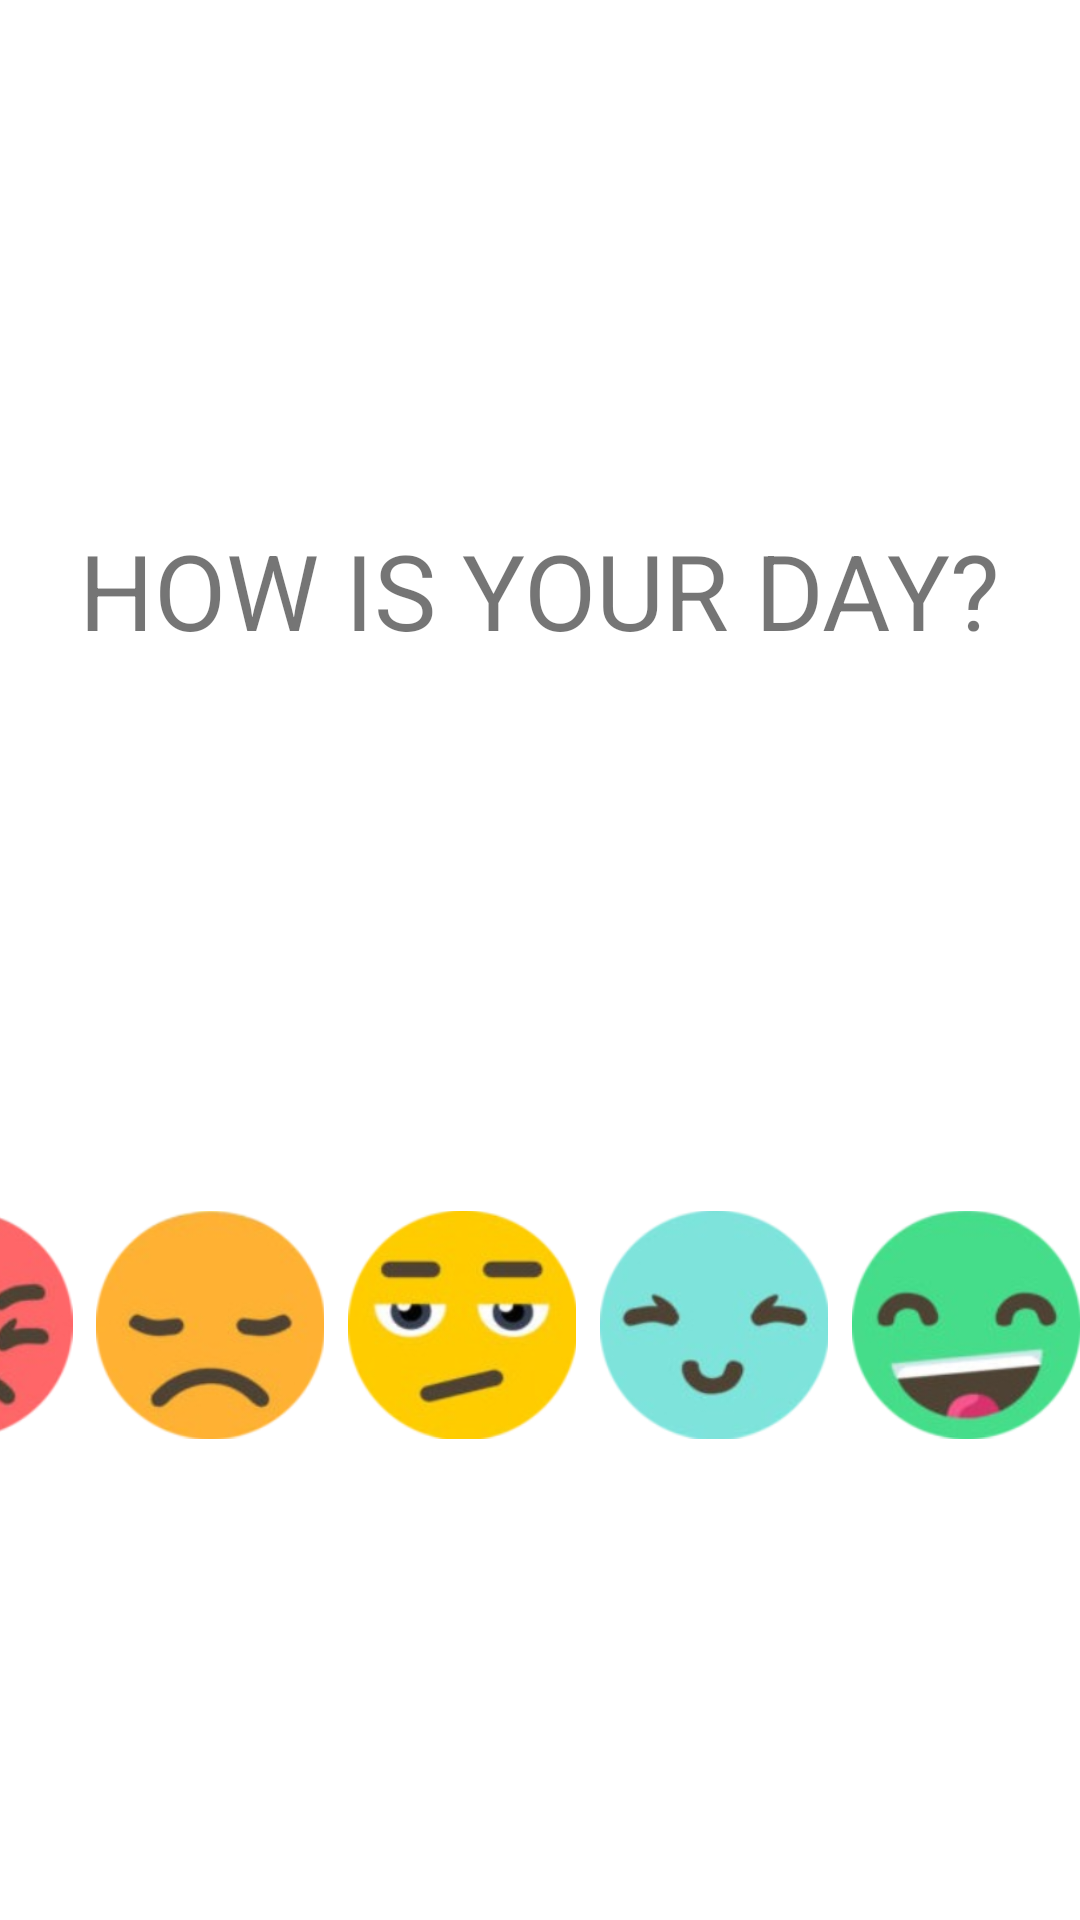

Here is an Android app screen rendered from its layout file. Give the layout XML and the strings, colors and styles it references.
<!-- AndroidManifest.xml: application theme Theme.JoyAndFear -->
<!-- res/layout/activity_emotion.xml -->
<?xml version="1.0" encoding="utf-8"?>
<androidx.constraintlayout.widget.ConstraintLayout xmlns:android="http://schemas.android.com/apk/res/android"
    xmlns:app="http://schemas.android.com/apk/res-auto"
    xmlns:tools="http://schemas.android.com/tools"
    android:layout_width="match_parent"
    android:layout_height="match_parent">

    <ImageView
        android:id="@+id/imageView_1"
        android:layout_width="76dp"
        android:layout_height="91dp"
        android:layout_marginTop="176dp"
        android:layout_marginEnd="8dp"
        android:layout_marginRight="8dp"
        android:src="@drawable/e1"

        app:layout_constraintEnd_toStartOf="@+id/imageView_2"
        app:layout_constraintHorizontal_bias="1.0"
        app:layout_constraintStart_toStartOf="parent"
        app:layout_constraintTop_toBottomOf="@+id/textView" />

    <ImageView
        android:id="@+id/imageView_2"
        android:layout_width="76dp"
        android:layout_height="91dp"
        android:layout_marginTop="176dp"
        android:layout_marginEnd="8dp"
        android:layout_marginRight="8dp"
        android:src="@drawable/e2"
        app:layout_constraintEnd_toStartOf="@+id/imageView_3"
        app:layout_constraintTop_toBottomOf="@+id/textView" />

    <ImageView
        android:id="@+id/imageView_3"
        android:layout_width="76dp"
        android:layout_height="91dp"
        android:layout_marginTop="176dp"
        android:layout_marginEnd="8dp"
        android:layout_marginRight="8dp"
        android:src="@drawable/e3"
        app:layout_constraintEnd_toStartOf="@+id/imageView_4"
        app:layout_constraintTop_toBottomOf="@+id/textView" />

    <ImageView
        android:id="@+id/imageView_4"
        android:layout_width="76dp"
        android:layout_height="91dp"
        android:layout_marginTop="176dp"
        android:layout_marginEnd="8dp"
        android:layout_marginRight="8dp"
        android:src="@drawable/e4"
        app:layout_constraintEnd_toStartOf="@+id/imageView_5"
        app:layout_constraintTop_toBottomOf="@+id/textView" />

    <ImageView
        android:id="@+id/imageView_5"
        android:layout_width="76dp"
        android:layout_height="91dp"
        android:layout_marginTop="176dp"
        android:src="@drawable/e5"
        app:layout_constraintEnd_toEndOf="parent"
        app:layout_constraintTop_toBottomOf="@+id/textView" />

    <TextView
        android:id="@+id/textView"
        android:textSize="35sp"
        android:layout_width="wrap_content"
        android:layout_height="wrap_content"
        android:text="@string/title_start"
        app:layout_constraintBottom_toBottomOf="parent"
        app:layout_constraintEnd_toEndOf="parent"
        app:layout_constraintHorizontal_bias="0.498"
        app:layout_constraintStart_toStartOf="parent"
        app:layout_constraintTop_toTopOf="parent"
        app:layout_constraintVertical_bias="0.292" />


</androidx.constraintlayout.widget.ConstraintLayout>
<!-- resources referenced by this layout -->
<resources>
  <!-- drawable e1: jpg bitmap (drawable, 36017 bytes) -->
  <!-- drawable e2: png bitmap (drawable, 29765 bytes) -->
  <!-- drawable e3: png bitmap (drawable, 35575 bytes) -->
  <!-- drawable e4: png bitmap (drawable, 26179 bytes) -->
  <!-- drawable e5: png bitmap (drawable, 35849 bytes) -->
  <string name="title_start">HOW IS YOUR DAY?</string>
  <style name="Theme.JoyAndFear" parent="Theme.MaterialComponents.DayNight.DarkActionBar">
          
          <item name="colorPrimary">@color/purple_500</item>
          <item name="colorPrimaryVariant">@color/purple_700</item>
          <item name="colorOnPrimary">@color/white</item>
          
          <item name="colorSecondary">@color/teal_200</item>
          <item name="colorSecondaryVariant">@color/teal_700</item>
          <item name="colorOnSecondary">@color/black</item>
          
          <item name="android:statusBarColor" tools:targetApi="l">?attr/colorPrimaryVariant</item>
          
      </style>
  <!-- not gathered from this repository: default colours our renderer supplied (Android Studio template values) -->
  <color name="purple_500">#FF6200EE</color>
  <color name="purple_700">#FF3700B3</color>
  <color name="teal_200">#FF03DAC5</color>
  <color name="teal_700">#FF018786</color>
  <color name="black">#FF000000</color>
  <color name="white">#FFFFFFFF</color>
</resources>
